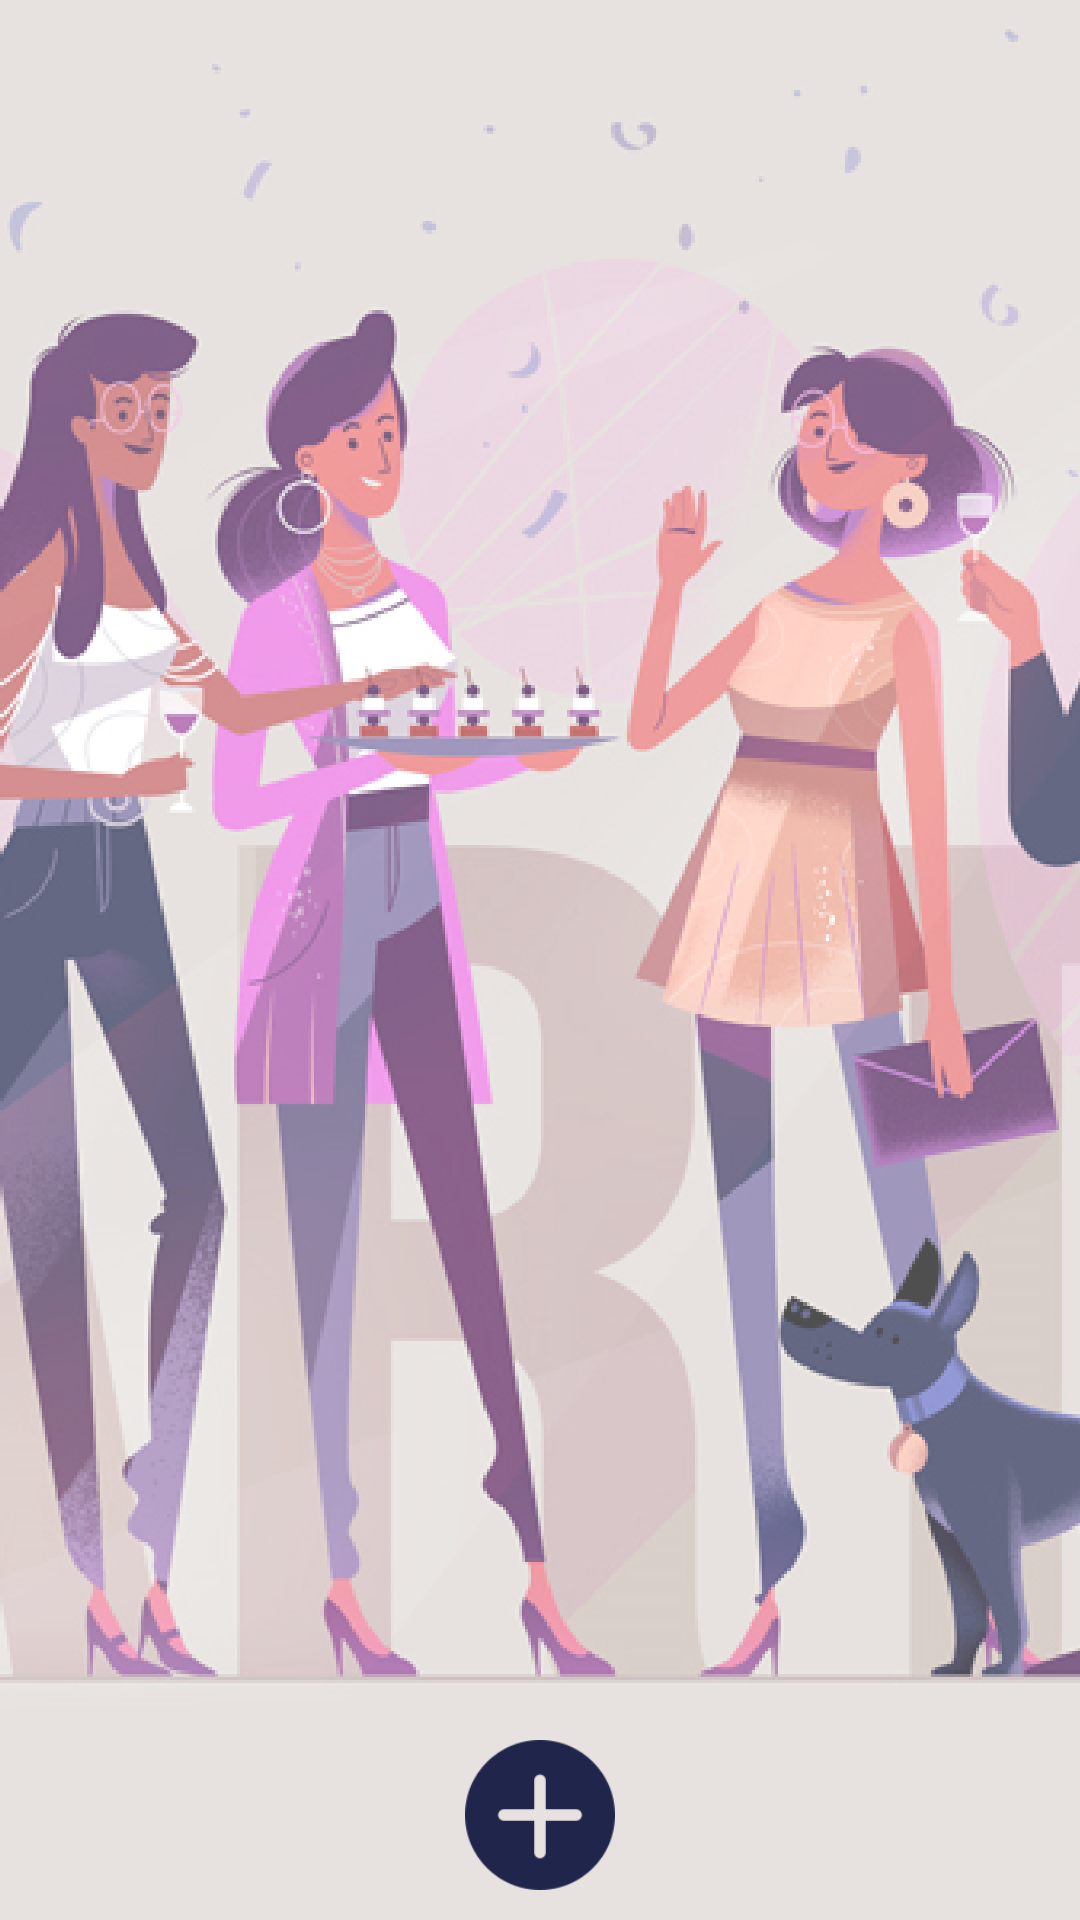

Write the Android layout XML for this screen, with the resource values it uses.
<!-- AndroidManifest.xml: application theme AppTheme -->
<!-- res/layout/fragment_dishes.xml -->
<?xml version="1.0" encoding="utf-8"?>
<LinearLayout xmlns:android="http://schemas.android.com/apk/res/android"
                xmlns:app="http://schemas.android.com/apk/res-auto"
                android:layout_width="match_parent"
                android:layout_height="match_parent"
                style="@style/BackgroundLinearLayout">

    <ListView
            android:layout_width="match_parent"
            android:layout_height="match_parent"
            android:layout_weight="1"
            android:id="@+id/dishListView"
            android:padding="10dp">
    </ListView>

    <ImageButton
            android:layout_width="50dp"
            android:layout_height="50dp"
            android:src="@drawable/plus"
            android:scaleType="fitCenter"
            android:background="@color/colorTransparent"
            android:layout_weight="0"
            android:layout_margin="10dp"
            android:id="@+id/newDishButton"/>

</LinearLayout>
<!-- resources referenced by this layout -->
<resources>
  <color name="colorTransparent">#00000000</color>
  <!-- drawable plus: png bitmap (drawable-ldpi, 2353 bytes) -->
  <style name="BackgroundLinearLayout">
          <item name="android:layout_width">match_parent</item>
          <item name="android:layout_height">match_parent</item>
          <item name="android:orientation">vertical</item>
          <item name="android:gravity">center</item>
          <item name="android:background">@drawable/background</item>
      </style>
  <style name="AppTheme" parent="Theme.AppCompat.Light.DarkActionBar">
          
          <item name="colorPrimary">@color/colorPrimary</item>
          <item name="colorPrimaryDark">@color/colorPrimaryDark</item>
          <item name="colorAccent">@color/colorAccent</item>
      </style>
  <!-- drawable background: png bitmap (drawable-hdpi, 335792 bytes) -->
  <color name="colorPrimary">#DDD5D2</color>
  <color name="colorPrimaryDark">#1E2649</color>
  <color name="colorAccent">#591B58</color>
</resources>
